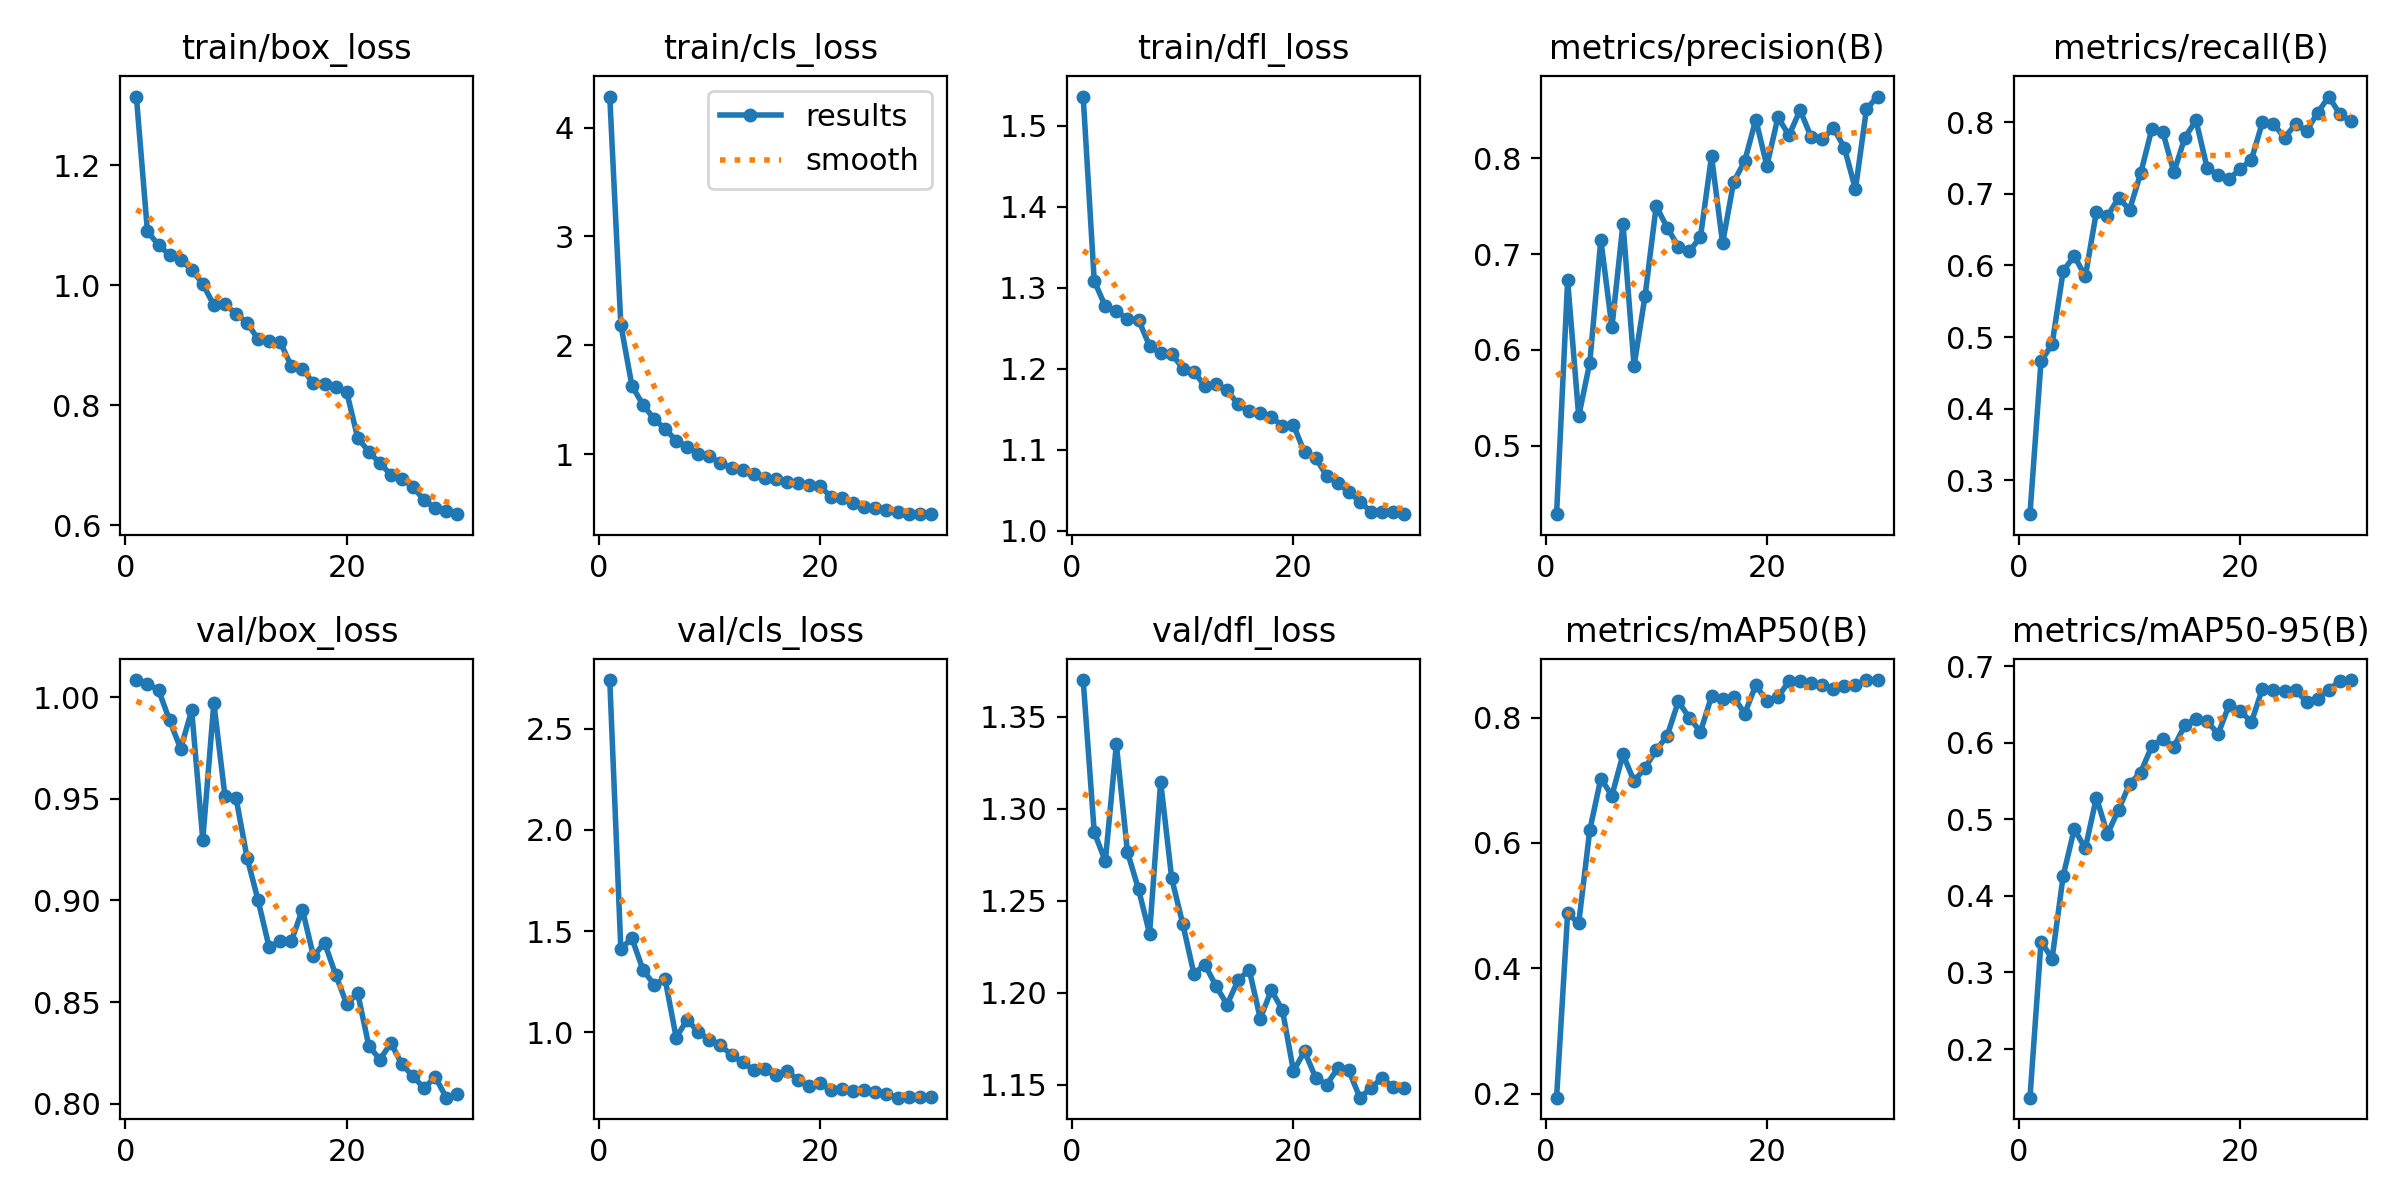

Source data for this figure (header and first rows):
epoch, time, train/box_loss, train/cls_loss, train/dfl_loss, metrics/precision(B), metrics/recall(B), metrics/mAP50(B), metrics/mAP50-95(B), val/box_loss, val/cls_loss, val/dfl_loss, lr/pg0, lr/pg1, lr/pg2
1, 59.13, 1.314, 4.285, 1.536, 0.4289, 0.253, 0.1934, 0.1365, 1.008, 2.741, 1.37, 8.14815e-05, 8.14815e-05, 8.14815e-05
2, 90.68, 1.089, 2.188, 1.308, 0.6725, 0.4665, 0.4874, 0.3403, 1.007, 1.412, 1.287, 0.0001594, 0.0001594, 0.0001594
3, 120.7, 1.067, 1.628, 1.277, 0.5309, 0.49, 0.4718, 0.3182, 1.004, 1.465, 1.271, 0.0002318, 0.0002318, 0.0002318
4, 151.1, 1.05, 1.453, 1.272, 0.5867, 0.592, 0.6203, 0.4263, 0.9886, 1.309, 1.335, 0.0002252, 0.0002252, 0.0002252
5, 181.9, 1.042, 1.323, 1.261, 0.715, 0.6133, 0.7026, 0.4873, 0.9746, 1.236, 1.276, 0.000217, 0.000217, 0.000217
6, 214.6, 1.026, 1.23, 1.26, 0.6236, 0.5846, 0.6755, 0.4622, 0.9935, 1.262, 1.256, 0.0002088, 0.0002088, 0.0002088
7, 245.7, 1.002, 1.124, 1.228, 0.7317, 0.6746, 0.741, 0.5285, 0.9299, 0.9741, 1.232, 0.0002005, 0.0002005, 0.0002005
8, 278.5, 0.9666, 1.065, 1.219, 0.5834, 0.6688, 0.6986, 0.4809, 0.9971, 1.063, 1.315, 0.0001923, 0.0001923, 0.0001923
9, 309.2, 0.9677, 1.003, 1.219, 0.6566, 0.694, 0.7196, 0.5126, 0.9514, 1.001, 1.262, 0.000184, 0.000184, 0.000184
10, 340.4, 0.9525, 0.979, 1.2, 0.7499, 0.6778, 0.748, 0.5462, 0.9505, 0.9629, 1.237, 0.0001757, 0.0001757, 0.0001757
11, 372.3, 0.9373, 0.9163, 1.197, 0.7273, 0.7283, 0.7712, 0.5612, 0.9211, 0.9378, 1.21, 0.0001675, 0.0001675, 0.0001675
12, 403.5, 0.9095, 0.8737, 1.179, 0.7078, 0.7898, 0.8256, 0.5954, 0.9, 0.8861, 1.215, 0.0001592, 0.0001592, 0.0001592
13, 435.8, 0.9069, 0.8506, 1.181, 0.7028, 0.7863, 0.7994, 0.6055, 0.8769, 0.8532, 1.204, 0.000151, 0.000151, 0.000151
14, 467.1, 0.9048, 0.8154, 1.174, 0.7178, 0.7301, 0.7774, 0.5947, 0.8798, 0.812, 1.194, 0.0001428, 0.0001428, 0.0001428
15, 499.8, 0.8648, 0.7763, 1.156, 0.8019, 0.7784, 0.8336, 0.6231, 0.88, 0.8176, 1.207, 0.0001345, 0.0001345, 0.0001345
16, 531.6, 0.86, 0.7692, 1.148, 0.7114, 0.8022, 0.8302, 0.6315, 0.8955, 0.7902, 1.213, 0.0001263, 0.0001263, 0.0001263
17, 562.6, 0.8362, 0.7394, 1.145, 0.7752, 0.7364, 0.8328, 0.6282, 0.8725, 0.8108, 1.186, 0.000118, 0.000118, 0.000118
18, 593.5, 0.8357, 0.7335, 1.14, 0.7969, 0.7262, 0.8064, 0.6116, 0.8792, 0.7641, 1.201, 0.0001097, 0.0001097, 0.0001097
19, 625.3, 0.8302, 0.7198, 1.13, 0.8401, 0.7205, 0.8517, 0.6498, 0.8636, 0.7347, 1.191, 0.0001015, 0.0001015, 0.0001015
20, 658.9, 0.822, 0.7024, 1.13, 0.792, 0.735, 0.8261, 0.6422, 0.8491, 0.7483, 1.157, 9.325e-05, 9.325e-05, 9.325e-05
21, 692.6, 0.7451, 0.607, 1.097, 0.8425, 0.747, 0.8321, 0.6268, 0.8544, 0.7139, 1.168, 8.5e-05, 8.5e-05, 8.5e-05
22, 723.5, 0.7222, 0.594, 1.09, 0.8237, 0.7996, 0.8582, 0.6706, 0.8285, 0.7204, 1.154, 7.675e-05, 7.675e-05, 7.675e-05
23, 754.3, 0.7031, 0.5474, 1.068, 0.8499, 0.7973, 0.859, 0.669, 0.8217, 0.7123, 1.15, 6.85e-05, 6.85e-05, 6.85e-05
24, 784.4, 0.6839, 0.5172, 1.059, 0.822, 0.7783, 0.8543, 0.6682, 0.8299, 0.7152, 1.159, 6.025e-05, 6.025e-05, 6.025e-05
25, 814, 0.6775, 0.5011, 1.048, 0.8195, 0.797, 0.8511, 0.6687, 0.8193, 0.7063, 1.158, 5.2e-05, 5.2e-05, 5.2e-05
26, 844.2, 0.6639, 0.4836, 1.036, 0.8315, 0.788, 0.8462, 0.6536, 0.8135, 0.6977, 1.143, 4.375e-05, 4.375e-05, 4.375e-05
27, 874.5, 0.6411, 0.4691, 1.024, 0.811, 0.8131, 0.8503, 0.6579, 0.8077, 0.6771, 1.148, 3.55e-05, 3.55e-05, 3.55e-05
28, 904.4, 0.6285, 0.4534, 1.024, 0.7674, 0.8356, 0.8515, 0.669, 0.8133, 0.6796, 1.154, 2.725e-05, 2.725e-05, 2.725e-05
29, 934.4, 0.6235, 0.4476, 1.023, 0.8511, 0.8108, 0.8598, 0.6813, 0.803, 0.6803, 1.149, 1.9e-05, 1.9e-05, 1.9e-05
30, 965.7, 0.6181, 0.4511, 1.021, 0.8641, 0.801, 0.8591, 0.682, 0.8048, 0.6804, 1.148, 1.075e-05, 1.075e-05, 1.075e-05
